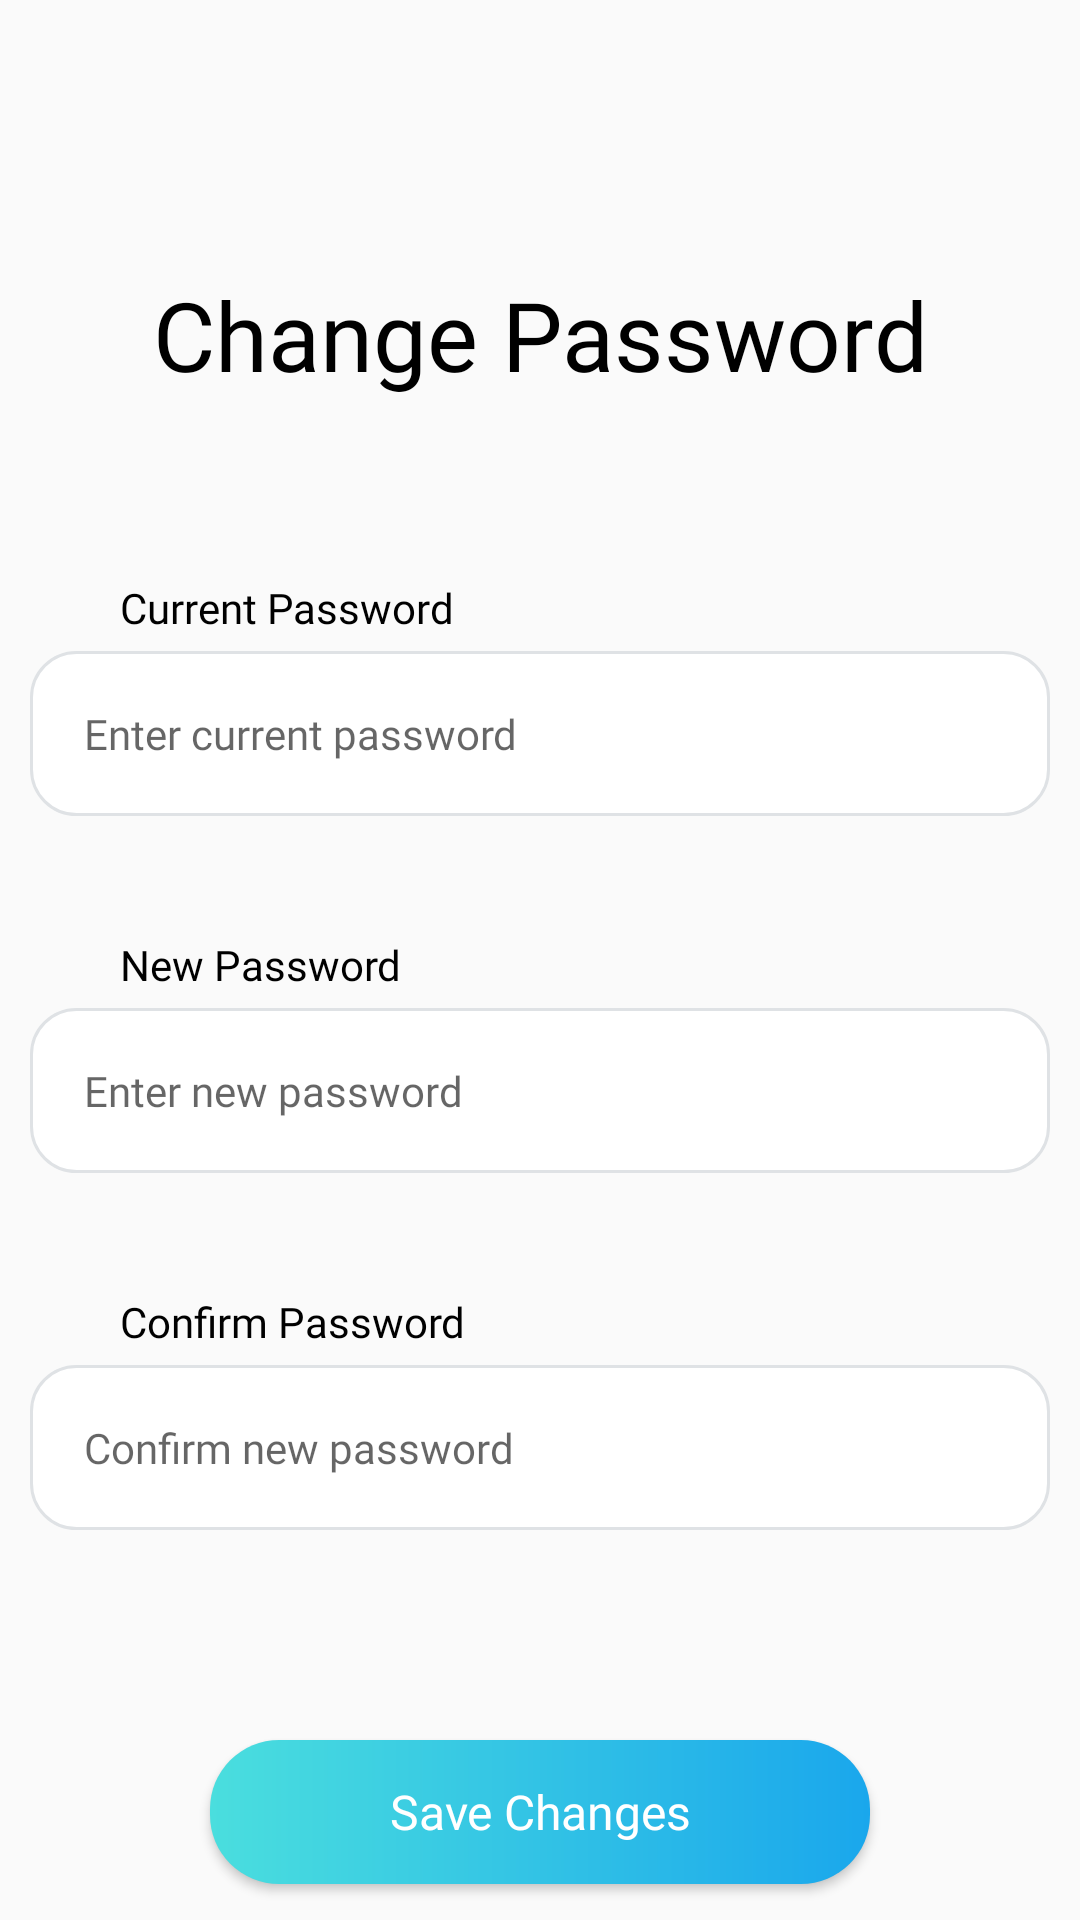

Produce the Android XML layout that renders to this screen, including the resource entries it uses.
<!-- AndroidManifest.xml: application theme Theme.C19Trace -->
<!-- res/layout/fragment_change_password.xml -->
<?xml version="1.0" encoding="utf-8"?>
<androidx.constraintlayout.widget.ConstraintLayout xmlns:android="http://schemas.android.com/apk/res/android"
    xmlns:tools="http://schemas.android.com/tools"
    android:layout_width="match_parent"
    android:layout_height="match_parent"
    xmlns:app="http://schemas.android.com/apk/res-auto"
    tools:context=".Profile.ChangePassword">

    <TextView
        android:id="@+id/tv_changePasswordTitle"
        android:layout_width="wrap_content"
        android:layout_height="wrap_content"
        android:layout_gravity="center"
        android:layout_marginTop="90dp"
        android:fontFamily="@font/dmsans_bold"
        android:text="Change Password"
        android:textColor="@color/black"
        android:textSize="32sp"
        app:layout_constraintEnd_toEndOf="parent"
        app:layout_constraintStart_toStartOf="parent"
        app:layout_constraintTop_toTopOf="parent" />

    <TextView
        android:id="@+id/tv_editOldPassword"
        android:layout_width="wrap_content"
        android:layout_height="wrap_content"
        android:layout_marginStart="40dp"
        android:layout_marginTop="60dp"
        android:fontFamily="@font/dmsans_regular"
        android:text="Current Password"
        android:textColor="@color/black"
        app:layout_constraintStart_toStartOf="parent"
        app:layout_constraintTop_toBottomOf="@id/tv_changePasswordTitle"
        />

    <EditText
        android:id="@+id/et_editOldPassword"
        android:layout_width="340dp"
        android:layout_height="wrap_content"
        android:layout_gravity="center"
        android:layout_marginTop="5dp"
        android:background="@drawable/custom_input"
        android:ems="10"
        android:fontFamily="@font/dmsans_regular"
        android:hint="Enter current password"
        android:inputType="textPassword"
        android:padding="18dp"
        android:textSize="14sp"
        app:layout_constraintEnd_toEndOf="parent"
        app:layout_constraintStart_toStartOf="parent"
        app:layout_constraintTop_toBottomOf="@+id/tv_editOldPassword" />

    <TextView
        android:id="@+id/tv_editNewPassword"
        android:layout_width="wrap_content"
        android:layout_height="wrap_content"
        android:layout_marginStart="40dp"
        android:layout_marginTop="40dp"
        android:fontFamily="@font/dmsans_regular"
        android:text="New Password"
        android:textColor="@color/black"
        app:layout_constraintStart_toStartOf="parent"
        app:layout_constraintTop_toBottomOf="@id/et_editOldPassword"
         />

    <EditText
        android:id="@+id/et_editNewPassword"
        android:layout_width="340dp"
        android:layout_height="wrap_content"
        android:layout_gravity="center"
        android:layout_marginTop="5dp"
        android:background="@drawable/custom_input"
        android:ems="10"
        android:fontFamily="@font/dmsans_regular"
        android:hint="Enter new password"
        android:inputType="textPassword"
        android:padding="18dp"
        android:textSize="14sp"
        app:layout_constraintEnd_toEndOf="parent"
        app:layout_constraintStart_toStartOf="parent"
        app:layout_constraintTop_toBottomOf="@+id/tv_editNewPassword" />

    <TextView
        android:id="@+id/tv_editConfirmPassword"
        android:layout_width="wrap_content"
        android:layout_height="wrap_content"
        android:layout_marginStart="40dp"
        android:layout_marginTop="40dp"
        android:fontFamily="@font/dmsans_regular"
        android:text="Confirm Password"
        android:textColor="@color/black"
        app:layout_constraintStart_toStartOf="parent"
        app:layout_constraintTop_toBottomOf="@+id/et_editNewPassword" />

    <EditText
        android:id="@+id/et_editConfirmPassword"
        android:layout_width="340dp"
        android:layout_height="wrap_content"
        android:layout_gravity="center"
        android:layout_marginTop="5dp"
        android:background="@drawable/custom_input"
        android:ems="10"
        android:fontFamily="@font/dmsans_regular"
        android:hint="Confirm new password"
        android:inputType="textPassword"
        android:padding="18dp"
        android:textSize="14sp"
        app:layout_constraintEnd_toEndOf="parent"
        app:layout_constraintStart_toStartOf="parent"
        app:layout_constraintTop_toBottomOf="@+id/tv_editConfirmPassword" />

    <Button
        android:id="@+id/btn_saveChangesPasswordEdit"
        android:layout_width="220dp"
        android:layout_height="wrap_content"
        android:layout_gravity="center"
        android:layout_marginTop="70dp"
        android:background="@drawable/blue_button"
        android:fontFamily="@font/dmsans_bold"
        android:text="Save Changes"
        android:textAllCaps="false"
        android:textColor="@color/white"
        android:textSize="16sp"
        app:layout_constraintEnd_toEndOf="parent"
        app:layout_constraintStart_toStartOf="parent"
        app:layout_constraintTop_toBottomOf="@+id/et_editConfirmPassword" />


</androidx.constraintlayout.widget.ConstraintLayout>
<!-- resources referenced by this layout -->
<resources>
  <!-- drawable blue_button (drawable) -->
  <?xml version="1.0" encoding="utf-8"?>
  <shape xmlns:android="http://schemas.android.com/apk/res/android">
  
      <gradient
          android:startColor="#4ADEDE"
          android:endColor="#1AA7EC"/>
  
      <corners
          android:radius="23dp"/>
  </shape>
  <!-- drawable custom_input (drawable) -->
  <?xml version="1.0" encoding="utf-8"?>
  <shape xmlns:android="http://schemas.android.com/apk/res/android">
  
      <solid
          android:color="@color/white"/>
  
      <corners
          android:radius="15dp"/>
  
      <stroke
          android:width="1dp"
          android:color="#DFE2E5"/>
  
  </shape>
  <style name="Theme.C19Trace" parent="Theme.AppCompat.DayNight.NoActionBar">
          
          <item name="colorPrimary">@color/purple_500</item>
          <item name="colorPrimaryVariant">@color/purple_700</item>
          <item name="colorOnPrimary">@color/white</item>
          
          <item name="colorSecondary">@color/teal_200</item>
          <item name="colorSecondaryVariant">@color/teal_700</item>
          <item name="colorOnSecondary">@color/black</item>
          
          <item name="android:statusBarColor" tools:targetApi="l">?attr/colorPrimaryVariant</item>
          
      </style>
  <!-- not gathered from this repository: default colours our renderer supplied (Android Studio template values) -->
  <color name="purple_500">#FF6200EE</color>
  <color name="purple_700">#FF3700B3</color>
  <color name="teal_200">#FF03DAC5</color>
  <color name="teal_700">#FF018786</color>
  <color name="black">#FF000000</color>
  <color name="white">#FFFFFFFF</color>
</resources>
